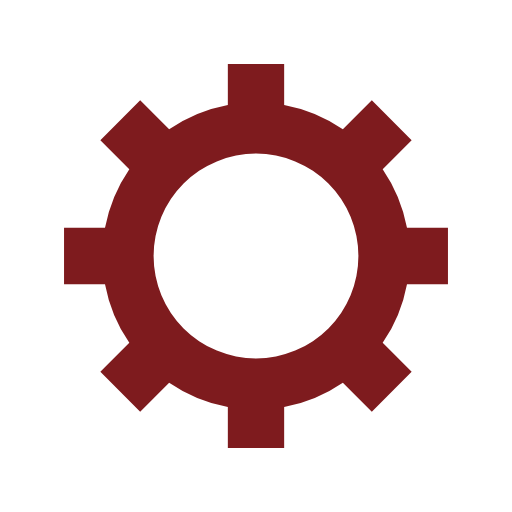
t = 0.00 s
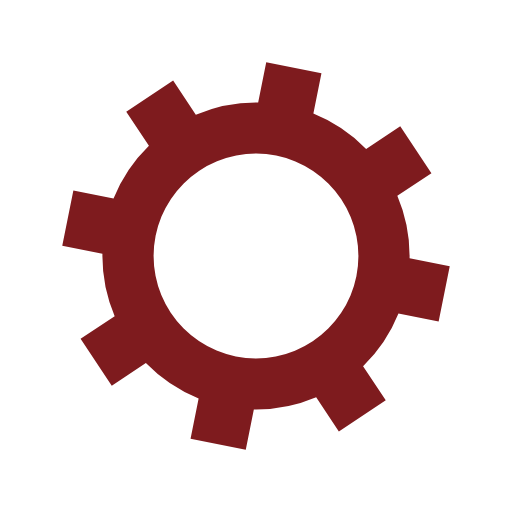
t = 0.04 s
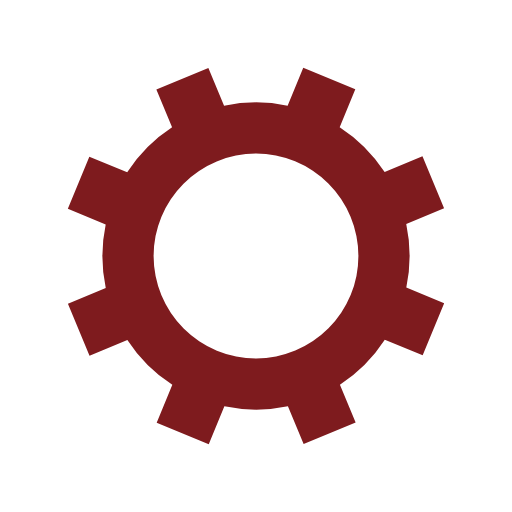
t = 0.08 s
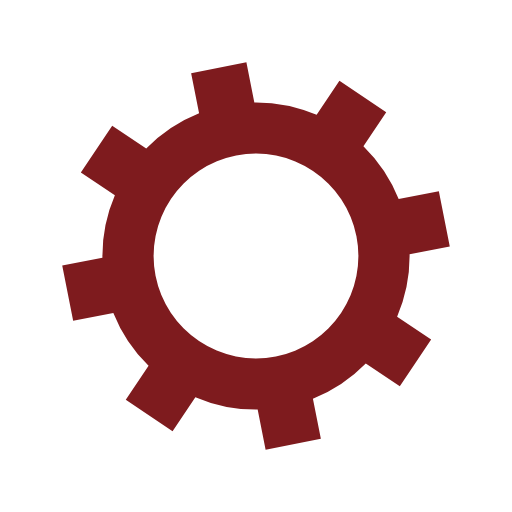
t = 0.11 s

The animated SVG that drew these frames (rendered in a browser with its animation timeline set to each time). Animation: 1 SMIL element (animateTransform=1); one cycle of 0.15 s, repeats indefinitely.

<svg xmlns="http://www.w3.org/2000/svg" viewBox="0 0 100 100" preserveAspectRatio="xMidYMid" width="242" height="242" style="shape-rendering: auto; display: block; background: transparent;" xmlns:xlink="http://www.w3.org/1999/xlink"><g><g transform="translate(50 50)">
<g>
<animateTransform repeatCount="indefinite" dur="0.15037593984962405s" keyTimes="0;1" values="0;45" type="rotate" attributeName="transform"></animateTransform><path fill="#7e1b1e" d="M29.491524206117255 -5.5 L37.491524206117255 -5.5 L37.491524206117255 5.5 L29.491524206117255 5.5 A30 30 0 0 1 24.742744050198738 16.964569457146712 L24.742744050198738 16.964569457146712 L30.399598299691117 22.621423706639092 L22.621423706639096 30.399598299691114 L16.964569457146716 24.742744050198734 A30 30 0 0 1 5.5 29.491524206117255 L5.5 29.491524206117255 L5.5 37.491524206117255 L-5.499999999999997 37.491524206117255 L-5.499999999999997 29.491524206117255 A30 30 0 0 1 -16.964569457146705 24.742744050198738 L-16.964569457146705 24.742744050198738 L-22.621423706639085 30.399598299691117 L-30.399598299691117 22.621423706639092 L-24.742744050198738 16.964569457146712 A30 30 0 0 1 -29.491524206117255 5.500000000000009 L-29.491524206117255 5.500000000000009 L-37.491524206117255 5.50000000000001 L-37.491524206117255 -5.500000000000001 L-29.491524206117255 -5.500000000000002 A30 30 0 0 1 -24.742744050198738 -16.964569457146705 L-24.742744050198738 -16.964569457146705 L-30.399598299691117 -22.621423706639085 L-22.621423706639092 -30.399598299691117 L-16.964569457146712 -24.742744050198738 A30 30 0 0 1 -5.500000000000011 -29.491524206117255 L-5.500000000000011 -29.491524206117255 L-5.500000000000012 -37.491524206117255 L5.499999999999998 -37.491524206117255 L5.5 -29.491524206117255 A30 30 0 0 1 16.964569457146702 -24.74274405019874 L16.964569457146702 -24.74274405019874 L22.62142370663908 -30.39959829969112 L30.399598299691117 -22.6214237066391 L24.742744050198738 -16.964569457146716 A30 30 0 0 1 29.491524206117255 -5.500000000000013 M0 -20A20 20 0 1 0 0 20 A20 20 0 1 0 0 -20"></path></g></g><g></g></g><!-- [ldio] generated by https://loading.io --></svg>
